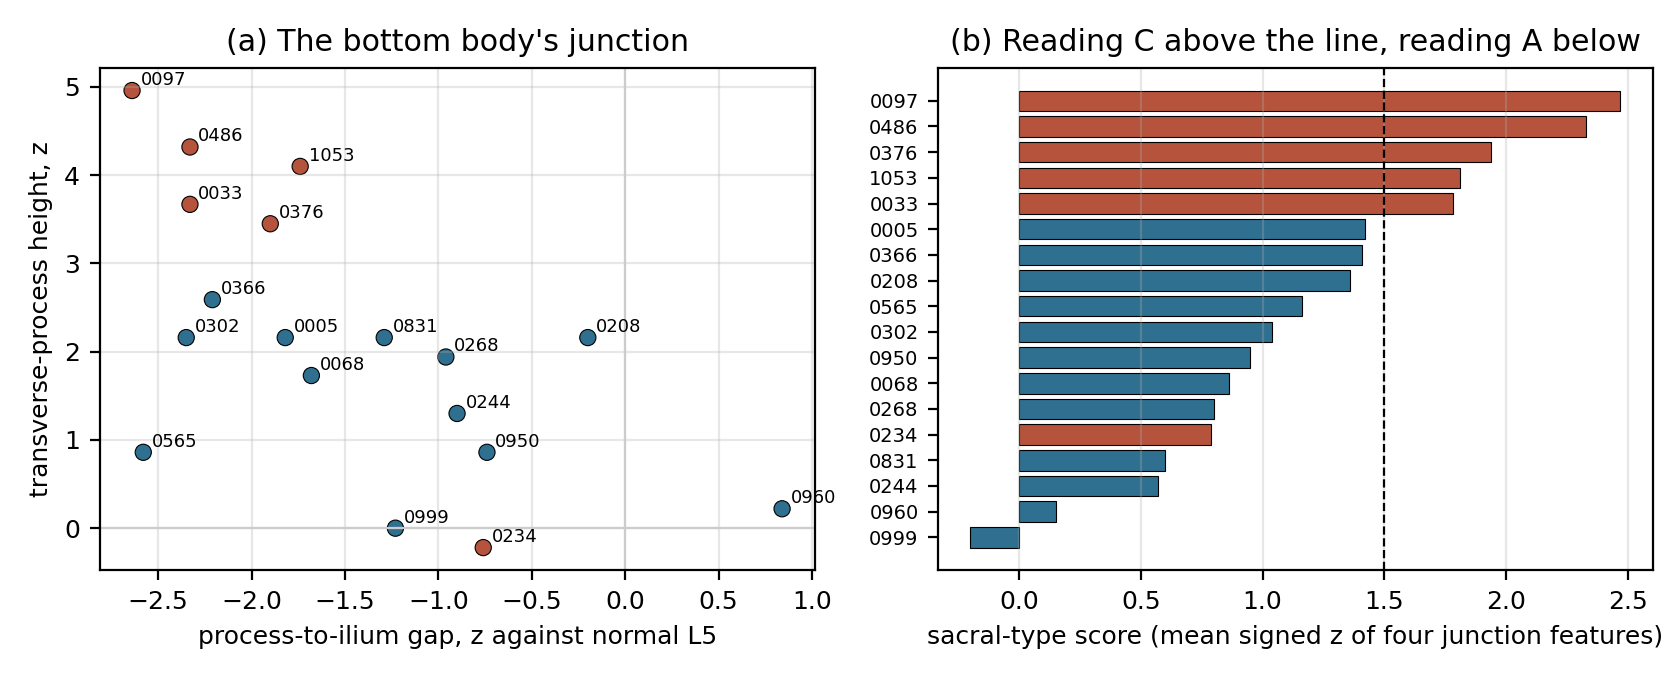

Values plotted in this chart, from the file beside it:
case, castellvi, lstv_vertebral, lstv_pelvic, rib_pairs_in_fov, rib12_11_ratio_min, z_tp_height_max_mm, z_tp_gap_ilium_min_mm, z_disc_low_mm, z_sacrum_height_mm, sacral_type_score, reading
0005, IV, LUMBARIZATION, SACRALIZATION, 7, 0.707, 2.16, -1.82, -0.77, -0.92, 1.42, A: true L6
0033, IIa, , SEMI_SACRALIZATION, 9, 0.681, 3.67, -2.33, -0.19, -0.92, 1.78, C: lumbarized S1
0068, , , NORMAL, 6, 0.731, 1.73, -1.68, 0.39, -0.43, 0.86, A: true L6
0097, IIb, LUMBARIZATION, SACRALIZATION, 7, 0.711, 4.96, -2.64, -0.19, -2.1, 2.47, C: lumbarized S1
0208, IIIa, LUMBARIZATION, , 8, 0.691, 2.16, -0.2, -1.73, -1.35, 1.36, A: true L6
0234, IIIb, LUMBARIZATION, NORMAL, 7, 0.569, -0.22, -0.76, 0.39, -3.02, 0.79, C: lumbarized S1
0244, Ib, LUMBARIZATION, NORMAL, 7, 0.73, 1.3, -0.9, 0.19, -0.27, 0.57, A: true L6
0268, IIIb, LUMBARIZATION, NORMAL, 7, 0.688, 1.94, -0.96, -2.51, 2.21, 0.8, A: true L6
0302, Ib, LUMBARIZATION, NORMAL, 8, 0.713, 2.16, -2.35, 0.39, -0.05, 1.04, A: true L6
0366, IIb, LUMBARIZATION, NORMAL, 7, 0.723, 2.59, -2.21, 0.19, -1.03, 1.41, A: true L6
0376, IV, LUMBARIZATION, NORMAL, 6, 0.673, 3.45, -1.9, -1.54, -0.85, 1.94, C: lumbarized S1
0486, IIb, LUMBARIZATION, , 7, 0.746, 4.32, -2.33, -0.77, -1.89, 2.33, C: lumbarized S1
0565, IIa, LUMBARIZATION, NORMAL, 7, 0.786, 0.86, -2.58, -0.77, -0.43, 1.16, A: true L6
0831, IIIb, LUMBARIZATION, NORMAL, 7, 0.784, 2.16, -1.29, 0.58, 0.49, 0.6, A: true L6
0950, IIIb, LUMBARIZATION, NORMAL, 6, 0.673, 0.86, -0.74, -0.58, -1.62, 0.95, A: true L6
0960, IIIb, LUMBARIZATION, NORMAL, 7, 0.767, 0.22, 0.84, 0.0, -1.24, 0.15, A: true L6
0999, IIIb, LUMBARIZATION, NORMAL, 7, 0.68, 0.0, -1.23, 1.16, 0.86, -0.2, A: true L6
1053, IIb, LUMBARIZATION, , 6, 0.724, 4.1, -1.74, -0.39, -1.03, 1.81, C: lumbarized S1
